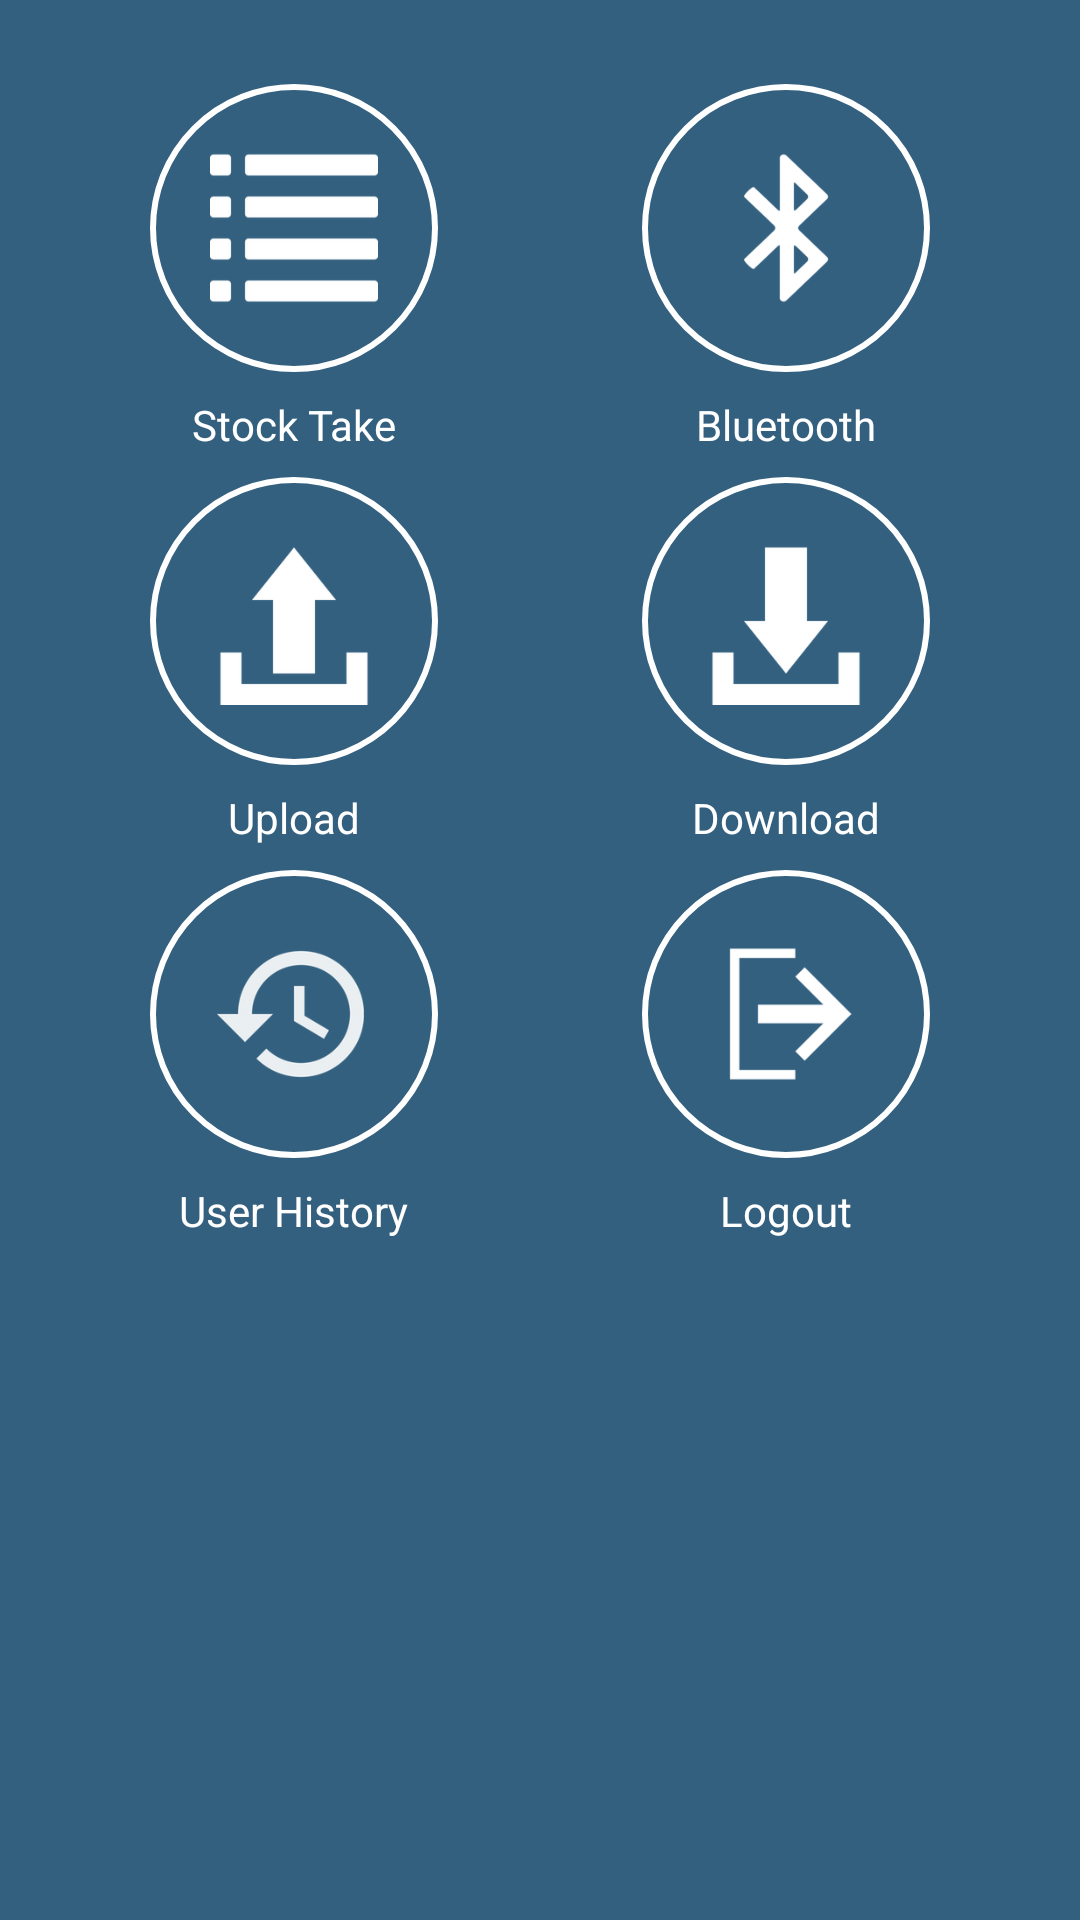

Android layout source for this screen:
<!-- AndroidManifest.xml: application theme AppTheme -->
<!-- res/layout/activity_main.xml -->
<?xml version="1.0" encoding="utf-8"?>
<RelativeLayout xmlns:n1="http://schemas.android.com/apk/res/android"
    n1:layout_width="fill_parent"
    n1:layout_height="fill_parent"
    n1:background="@color/theme_bg">

    <LinearLayout
        n1:id="@+id/menu"
        n1:layout_width="fill_parent"
        n1:layout_height="fill_parent"
        n1:orientation="horizontal"
        n1:paddingTop="28.0dip">

        <LinearLayout
            n1:layout_width="0.0dip"
            n1:layout_height="fill_parent"
            n1:layout_marginLeft="16.0dip"
            n1:layout_weight="1.0"
            n1:gravity="center_horizontal"
            n1:orientation="vertical">

            <LinearLayout

                n1:layout_width="fill_parent"
                n1:layout_height="wrap_content"

                n1:gravity="center_horizontal"
                n1:orientation="vertical">

                <ImageView
                    n1:id="@+id/stock_take"
                    n1:layout_width="96.0dip"
                    n1:layout_height="96.0dip"
                    n1:background="@drawable/v2_selecter_ring"
                    n1:padding="20.0dip"
                    n1:onClick="click"
                    n1:clickable="true"
                    n1:scaleType="centerInside"
                    n1:src="@drawable/icon_stocktake" />

                <TextView
                    n1:layout_width="wrap_content"
                    n1:layout_height="wrap_content"
                    n1:padding="8.0dip"
                    n1:text="@string/menu_ss"
                    n1:textColor="@color/theme_light" />
            </LinearLayout>

            <LinearLayout
                n1:layout_width="fill_parent"
                n1:layout_height="wrap_content"
                n1:gravity="center_horizontal"
                n1:orientation="vertical">

                <ImageView
                    n1:id="@+id/upload"
                    n1:layout_width="96.0dip"
                    n1:layout_height="96.0dip"
                    n1:background="@drawable/v2_selecter_ring"
                    n1:padding="20.0dip"
                    n1:onClick="click"
                    n1:clickable="true"
                    n1:scaleType="centerInside"
                    n1:src="@drawable/icon_upload" />

                <TextView
                    n1:layout_width="wrap_content"
                    n1:layout_height="wrap_content"
                    n1:padding="8.0dip"
                    n1:text="@string/menu_upload"
                    n1:textColor="@color/theme_light" />
            </LinearLayout>

            <LinearLayout
                n1:layout_width="fill_parent"
                n1:layout_height="wrap_content"
                n1:gravity="center_horizontal"
                n1:orientation="vertical">

                <ImageView
                    n1:id="@+id/history"
                    n1:layout_width="96.0dip"
                    n1:layout_height="96.0dip"
                    n1:background="@drawable/v2_selecter_ring"
                    n1:padding="20.0dip"
                    n1:onClick="click"
                    n1:clickable="true"
                    n1:scaleType="centerInside"
                    n1:src="@drawable/icon_history" />

                <TextView
                    n1:layout_width="wrap_content"
                    n1:layout_height="wrap_content"
                    n1:padding="8.0dip"
                    n1:text="@string/menu_history"
                    n1:textColor="@color/theme_light" />
            </LinearLayout>
        </LinearLayout>

        <LinearLayout
            n1:layout_width="0.0dip"
            n1:layout_height="fill_parent"
            n1:layout_marginRight="16.0dip"
            n1:layout_weight="1.0"
            n1:orientation="vertical">

            <LinearLayout
                n1:layout_width="fill_parent"
                n1:layout_height="wrap_content"
                n1:gravity="center_horizontal"
                n1:orientation="vertical">

                <ImageView
                    n1:id="@+id/bluetooth"
                    n1:layout_width="96.0dip"
                    n1:layout_height="96.0dip"
                    n1:background="@drawable/v2_selecter_ring"
                    n1:padding="20.0dip"
                    n1:onClick="click"
                    n1:clickable="true"
                    n1:scaleType="centerInside"
                    n1:src="@drawable/bluetooth" />

                <TextView
                    n1:layout_width="wrap_content"
                    n1:layout_height="wrap_content"
                    n1:padding="8.0dip"
                    n1:text="@string/menu_bluetooth"
                    n1:textColor="@color/theme_light" />
            </LinearLayout>

            <LinearLayout
                n1:layout_width="fill_parent"
                n1:layout_height="wrap_content"
                n1:gravity="center_horizontal"
                n1:orientation="vertical">

                <ImageView
                    n1:id="@+id/download"
                    n1:layout_width="96.0dip"
                    n1:layout_height="96.0dip"
                    n1:background="@drawable/v2_selecter_ring"
                    n1:padding="20.0dip"
                    n1:onClick="click"
                    n1:clickable="true"
                    n1:scaleType="centerInside"
                    n1:src="@drawable/icon_download" />

                <TextView
                    n1:layout_width="wrap_content"
                    n1:layout_height="wrap_content"
                    n1:padding="8.0dip"
                    n1:text="@string/menu_download"
                    n1:textColor="@color/theme_light" />
            </LinearLayout>

            <LinearLayout
                n1:layout_width="fill_parent"
                n1:layout_height="wrap_content"
                n1:gravity="center_horizontal"
                n1:orientation="vertical">

                <ImageView
                    n1:id="@+id/logout"
                    n1:layout_width="96.0dip"
                    n1:layout_height="96.0dip"
                    n1:background="@drawable/v2_selecter_ring"
                    n1:padding="20.0dip"
                    n1:onClick="click"
                    n1:clickable="true"
                    n1:scaleType="centerInside"
                    n1:src="@drawable/icon_logout" />

                <TextView
                    n1:layout_width="wrap_content"
                    n1:layout_height="wrap_content"
                    n1:padding="8.0dip"
                    n1:text="@string/menu_logout"
                    n1:textColor="@color/theme_light" />
            </LinearLayout>
        </LinearLayout>
    </LinearLayout>

    <FrameLayout
        n1:id="@+id/fragment_container"
        n1:layout_width="fill_parent"
        n1:layout_height="fill_parent"
        n1:clickable="true"
        n1:visibility="gone" />
</RelativeLayout>
<!-- resources referenced by this layout -->
<resources>
  <color name="theme_bg">#ff33607f</color>
  <color name="theme_light">#ffffffff</color>
  <!-- drawable bluetooth: png bitmap (drawable, 3811 bytes) -->
  <!-- drawable icon_download: png bitmap (drawable, 1321 bytes) -->
  <!-- drawable icon_history: png bitmap (drawable, 5294 bytes) -->
  <!-- drawable icon_logout: png bitmap (drawable, 1282 bytes) -->
  <!-- drawable icon_stocktake: png bitmap (drawable, 883 bytes) -->
  <!-- drawable icon_upload: png bitmap (drawable, 1392 bytes) -->
  <!-- drawable v2_selecter_ring (drawable) -->
  <?xml version="1.0" encoding="utf-8"?>
  <selector>
      <item n1:state_pressed="true"
        xmlns:n1="http://schemas.android.com/apk/res/android">
          <shape n1:shape="oval">
              <solid n1:color="@color/theme_click_light" />
          </shape>
      </item>
      <item n2:state_enabled="true"
        xmlns:n2="http://schemas.android.com/apk/res/android">
          <shape n2:shape="oval">
              <solid n2:color="@color/transparent" />
              <stroke n2:width="2.0dip" n2:color="@color/theme_light" />
          </shape>
      </item>
  </selector>
  <string name="menu_bluetooth">Bluetooth</string>
  <string name="menu_download">Download</string>
  <string name="menu_history">User History</string>
  <string name="menu_logout">Logout</string>
  <string name="menu_ss">Stock Take</string>
  <string name="menu_upload">Upload</string>
  <style name="AppTheme" parent="@style/Theme.AppCompat.NoActionBar">
          <item name="colorAccent">@color/theme_color</item>
          <item name="colorPrimary">@color/theme_bg</item>
          <item name="colorPrimaryDark">@color/theme_bg</item>
      </style>
  <color name="theme_click_light">#ff0099cc</color>
  <color name="transparent">#00000000</color>
  <color name="theme_color">#ff32b8eb</color>
</resources>
